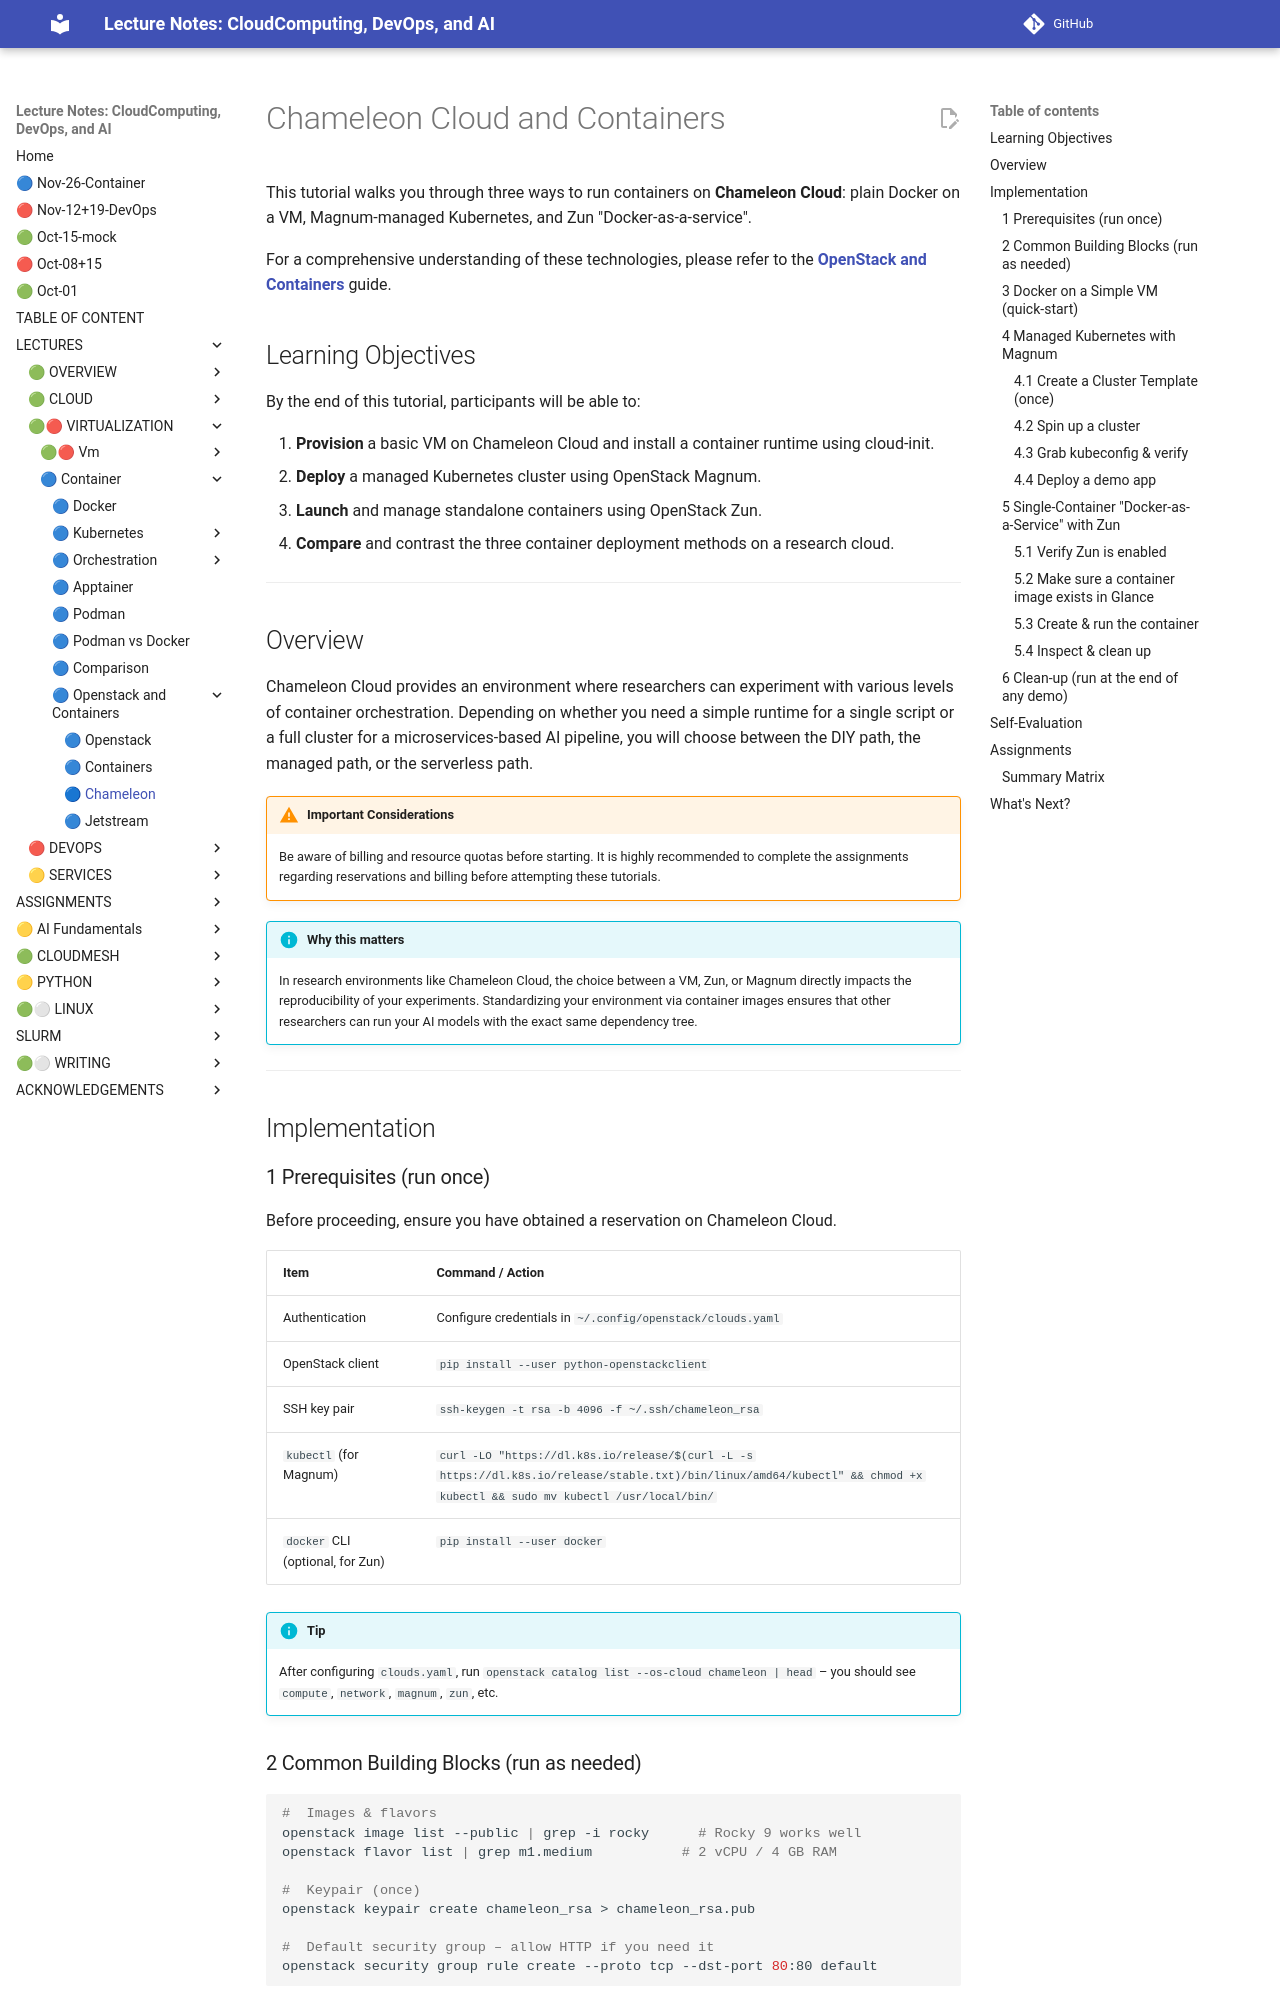

repository: cloudmesh-ai/cloudmesh-ai-lecture · page: section/container/openstack/openstack-chameleon-containers/index.html · generator: mkdocs

# Chameleon Cloud and Containers

This tutorial walks you through three ways to run containers on **Chameleon Cloud**: plain Docker on a VM, Magnum-managed Kubernetes, and Zun "Docker-as-a-service".

For a comprehensive understanding of these technologies, please refer to the **[OpenStack and Containers](/section/container/openstack/openstack-containers.md)** guide.

## Learning Objectives

By the end of this tutorial, participants will be able to:

1. **Provision** a basic VM on Chameleon Cloud and install a container runtime using cloud-init.
2. **Deploy** a managed Kubernetes cluster using OpenStack Magnum.
3. **Launch** and manage standalone containers using OpenStack Zun.
4. **Compare** and contrast the three container deployment methods on a research cloud.

---

## Overview

Chameleon Cloud provides an environment where researchers can experiment with various levels of container orchestration. Depending on whether you need a simple runtime for a single script or a full cluster for a microservices-based AI pipeline, you will choose between the DIY path, the managed path, or the serverless path.

!!! warning "Important Considerations"
    Be aware of billing and resource quotas before starting. It is highly recommended to complete the assignments regarding reservations and billing before attempting these tutorials.
    
!!! info "Why this matters"
    In research environments like Chameleon Cloud, the choice between a VM, Zun, or Magnum directly impacts the reproducibility of your experiments. Standardizing your environment via container images ensures that other researchers can run your AI models with the exact same dependency tree.

---

## Implementation

### 1 Prerequisites (run once)

Before proceeding, ensure you have obtained a reservation on Chameleon Cloud.

| Item | Command / Action |
|------|------------------|
| Authentication | Configure credentials in `~/.config/openstack/clouds.yaml` |
| OpenStack client | `pip install --user python-openstackclient` |
| SSH key pair | `ssh-keygen -t rsa -b 4096 -f ~/.ssh/chameleon_rsa` |
| `kubectl` (for Magnum) | `curl -LO "https://dl.k8s.io/release/$(curl -L -s https://dl.k8s.io/release/stable.txt)/bin/linux/amd64/kubectl" && chmod +x kubectl && sudo mv kubectl /usr/local/bin/` |
| `docker` CLI (optional, for Zun) | `pip install --user docker` |

!!! info "Tip"
    After configuring `clouds.yaml`, run `openstack catalog list --os-cloud chameleon | head` – you should see `compute`, `network`, `magnum`, `zun`, etc.

### 2 Common Building Blocks (run as needed)

```bash
#  Images & flavors
openstack image list --public | grep -i rocky      # Rocky 9 works well
openstack flavor list | grep m1.medium           # 2 vCPU / 4 GB RAM

#  Keypair (once)
openstack keypair create chameleon_rsa > chameleon_rsa.pub

#  Default security group – allow HTTP if you need it
openstack security group rule create --proto tcp --dst-port 80:80 default
```
